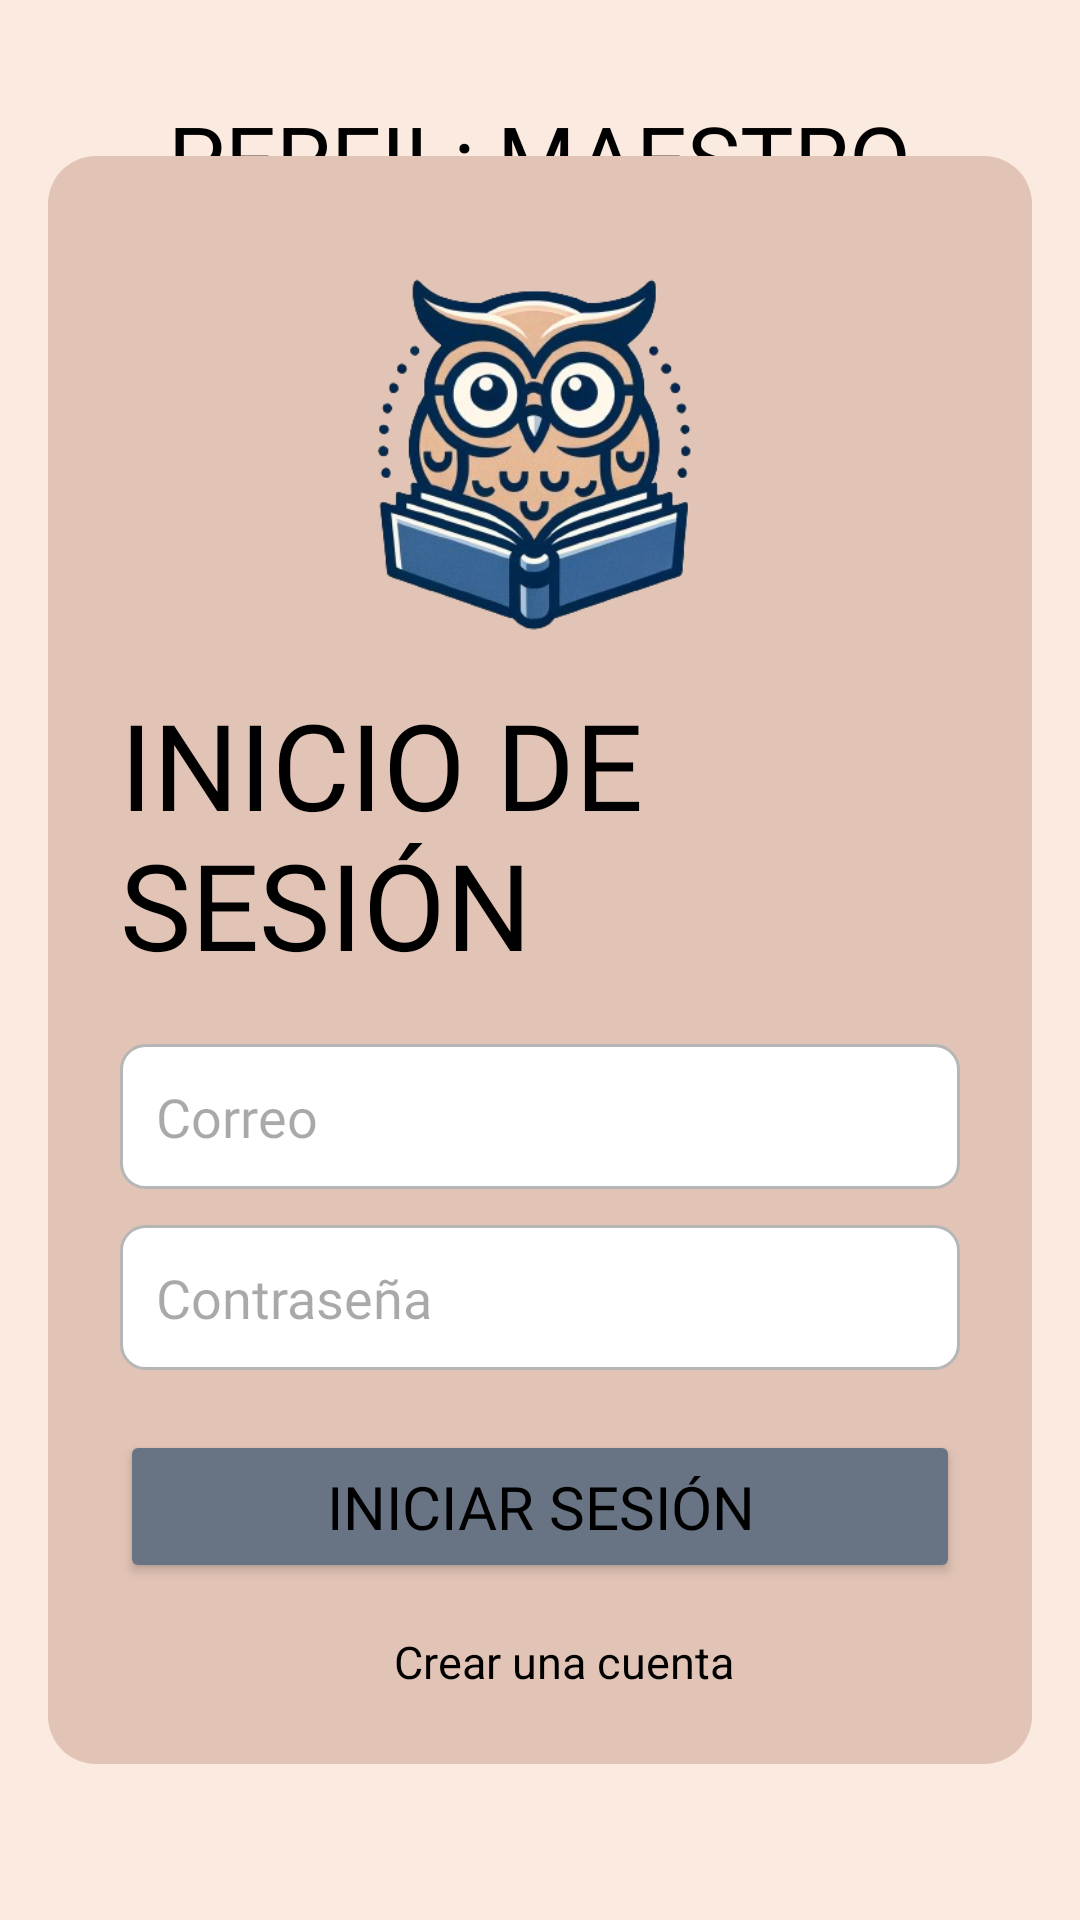

Reconstruct the res/layout file that produces this screen, plus the resources it refers to.
<!-- AndroidManifest.xml: application theme Theme.SimulaScore -->
<!-- res/layout/activity_maestro_login.xml -->
<RelativeLayout xmlns:android="http://schemas.android.com/apk/res/android"
    xmlns:tools="http://schemas.android.com/tools"
    android:layout_width="match_parent"
    android:layout_height="match_parent"
    android:background="@color/common_background"
    android:padding="16dp"
    tools:context=".MainActivity">

    <TextView
        android:id="@+id/tv_profile"
        android:layout_width="wrap_content"
        android:layout_height="wrap_content"
        android:text="PERFIL: MAESTRO"
        android:textColor="@color/black"
        android:textSize="30sp"
        android:layout_alignParentTop="true"
        android:layout_centerHorizontal="true"
        android:layout_marginTop="16dp"
        android:fontFamily="@font/staatliches" />

    <RelativeLayout
        android:layout_width="match_parent"
        android:layout_height="wrap_content"
        android:layout_centerInParent="true"
        android:padding="24dp"

        android:radius="8dp"
        android:background="@drawable/rounded_background_director">



        <ImageView
            android:id="@+id/logo"
            android:layout_width="120dp"
            android:layout_height="120dp"
            android:layout_centerHorizontal="true"
            android:layout_marginTop="16dp"
            android:src="@drawable/logo" />

        <TextView
            android:id="@+id/tv_login"
            android:layout_width="wrap_content"
            android:layout_height="wrap_content"
            android:text="INICIO DE SESIÓN"
            android:textColor="@color/black"
            android:textSize="40sp"
            android:layout_below="@id/logo"
            android:layout_centerHorizontal="true"
            android:layout_marginTop="16dp"
            android:fontFamily="@font/staatliches" />

        <EditText
            android:id="@+id/et_email"
            android:layout_width="match_parent"
            android:layout_height="wrap_content"
            android:layout_below="@id/tv_login"
            android:layout_marginTop="20dp"
            android:hint="Correo"
            android:inputType="textEmailAddress"
            android:padding="12dp"
            android:fontFamily="@font/staatliches"
            android:textColor="@color/black"
            android:background="@drawable/edittext_background" />

        <EditText
            android:id="@+id/et_password"
            android:layout_width="match_parent"
            android:layout_height="wrap_content"
            android:layout_below="@id/et_email"
            android:layout_marginTop="12dp"
            android:hint="Contraseña"
            android:inputType="textPassword"
            android:padding="12dp"
            android:textColor="@color/black"
            android:fontFamily="@font/staatliches"
            android:background="@drawable/edittext_background" />

        <Button
            android:id="@+id/btn_login"
            android:layout_width="match_parent"
            android:layout_height="wrap_content"
            android:layout_below="@id/et_password"
            android:layout_marginTop="20dp"
            android:text="INICIAR SESIÓN"
            android:backgroundTint="@color/director_button"
            android:textColor="@color/black"
            android:padding="12dp"
            android:textSize="20sp"
            android:fontFamily="@font/staatliches" />

        <LinearLayout
            android:layout_width="wrap_content"
            android:layout_height="wrap_content"
            android:layout_below="@id/btn_login"
            android:layout_centerHorizontal="true"
            android:layout_marginTop="16dp"
            android:orientation="horizontal">

            <TextView
                android:id="@+id/tv_forgot_password"
                android:layout_width="wrap_content"
                android:layout_height="wrap_content"
                android:text=""
                android:textColor="@color/black"
                android:textSize="15sp"
                android:paddingEnd="16dp" />

            <TextView
                android:id="@+id/tv_create_account"
                android:layout_width="wrap_content"
                android:layout_height="wrap_content"
                android:text="Crear una cuenta"
                android:textSize="15sp"
                android:textColor="@color/black" />
        </LinearLayout>

    </RelativeLayout>
</RelativeLayout>
<!-- resources referenced by this layout -->
<resources>
  <color name="black">#FF000000</color>
  <color name="common_background">#fbeadf</color>
  <color name="director_button">#687483</color>
  <!-- drawable edittext_background (drawable) -->
  <?xml version="1.0" encoding="utf-8"?>
  <selector xmlns:android="http://schemas.android.com/apk/res/android">
      <item>
          <shape android:shape="rectangle">
              <solid android:color="#FFFFFF"/> 
              <corners android:radius="8dp"/> 
              <stroke
                  android:width="1dp"
                  android:color="#B6B6B6"/> 
              <padding
                  android:left="10dp"
                  android:right="10dp"
                  android:top="10dp"
                  android:bottom="10dp"/> 
          </shape>
      </item>
  </selector>
  <!-- drawable logo: png bitmap (drawable, 124729 bytes) -->
  <!-- drawable rounded_background_director (drawable) -->
  <?xml version="1.0" encoding="utf-8"?>
  <shape xmlns:android="http://schemas.android.com/apk/res/android">
      <solid android:color="@color/director_background"/> 
      <corners android:radius="16dp"/> 
  </shape>
  <style name="Theme.SimulaScore" parent="Base.Theme.SimulaScore" />
  <color name="director_background">#e2c4b6</color>
  <style name="Base.Theme.SimulaScore" parent="Theme.Material3.DayNight.NoActionBar">
          
          
      </style>
</resources>
